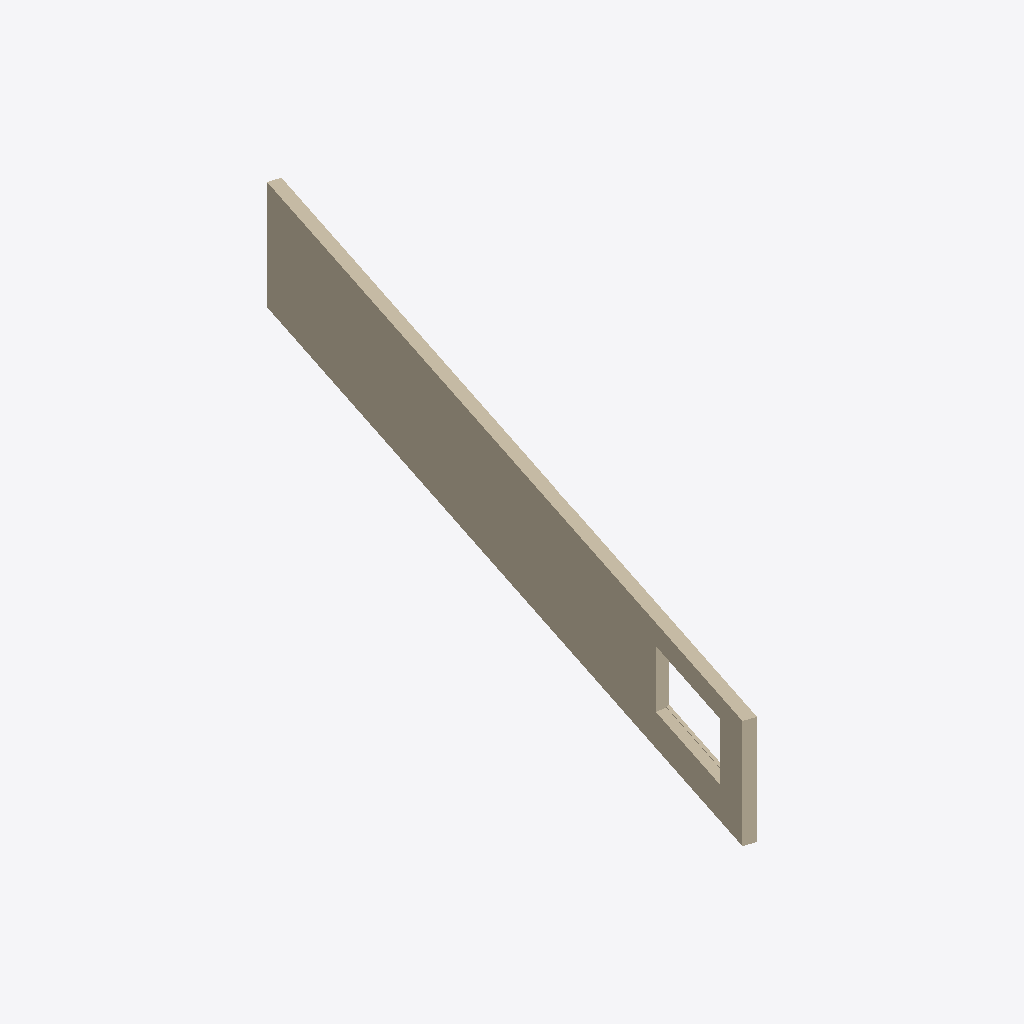
Isometric view of an IFC building model (IFC-SPF (STEP), schema IFC2X3, length unit metre), seen from the south-west, elements coloured by IFC class: 1 wall (beige).
Extent 6.3 m × 18.5 m × 2.8 m (x, y, z). Elements (1): 1 IfcWallStandardCase.

HEADER;
FILE_DESCRIPTION(('ViewDefinition [COBie2.4DesignDeliverable]'),'2;1');
FILE_NAME('repro.ifc','2026-01-01T00:00:00',(''),(''),'','','');
FILE_SCHEMA(('IFC2X3'));
ENDSEC;
DATA;
#11867814=IFCPROJECT('3theI3t_v1a87cBSqh91eh',#1,'x1',$,$,'x2','x3',(#379,#2041893),#11952067);
#1888=IFCWALLSTANDARDCASE('35i7_nOJLAYRl4FupBnzzI',#1,'x1',$,'x2',#924862,#8629915,'x3');
ENDSEC;
